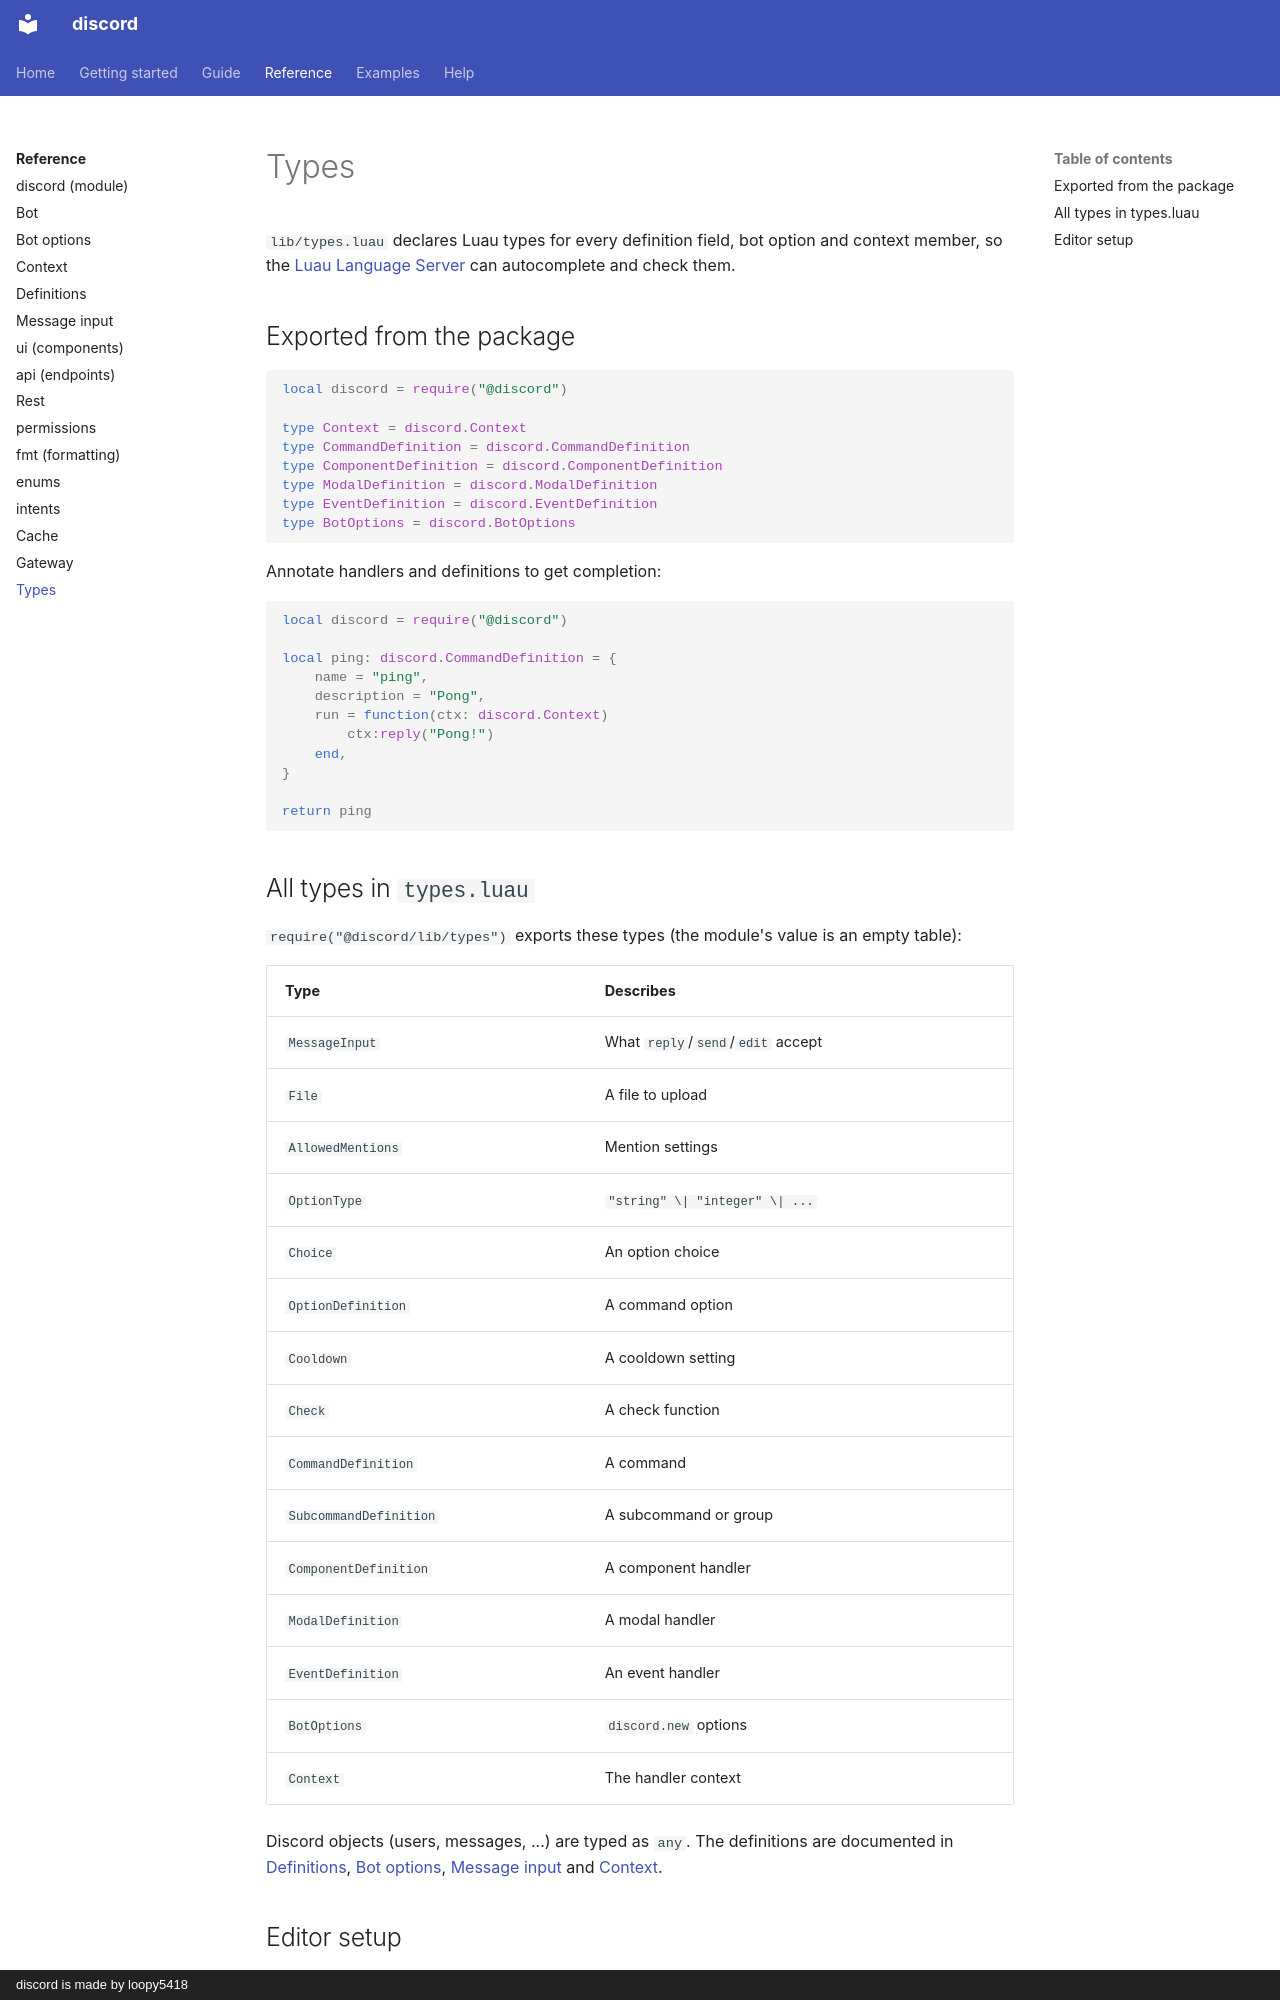

repository: loopy5418/discord-docs · page: reference/types/index.html · generator: mkdocs · copyright: discord is made by loopy5418

# Types

`lib/types.luau` declares Luau types for every definition field, bot option and context member, so the [Luau Language Server](https://github.com/JohnnyMorganz/luau-lsp) can autocomplete and check them.

## Exported from the package

```luau
local discord = require("@discord")

type Context = discord.Context
type CommandDefinition = discord.CommandDefinition
type ComponentDefinition = discord.ComponentDefinition
type ModalDefinition = discord.ModalDefinition
type EventDefinition = discord.EventDefinition
type BotOptions = discord.BotOptions
```

Annotate handlers and definitions to get completion:

```luau
local discord = require("@discord")

local ping: discord.CommandDefinition = {
    name = "ping",
    description = "Pong",
    run = function(ctx: discord.Context)
        ctx:reply("Pong!")
    end,
}

return ping
```

## All types in `types.luau`

`require("@discord/lib/types")` exports these types (the module's value is an empty table):

| Type | Describes |
| --- | --- |
| `MessageInput` | What `reply`/`send`/`edit` accept |
| `File` | A file to upload |
| `AllowedMentions` | Mention settings |
| `OptionType` | `"string" \| "integer" \| ...` |
| `Choice` | An option choice |
| `OptionDefinition` | A command option |
| `Cooldown` | A cooldown setting |
| `Check` | A check function |
| `CommandDefinition` | A command |
| `SubcommandDefinition` | A subcommand or group |
| `ComponentDefinition` | A component handler |
| `ModalDefinition` | A modal handler |
| `EventDefinition` | An event handler |
| `BotOptions` | `discord.new` options |
| `Context` | The handler context |

Discord objects (users, messages, ...) are typed as `any`. The definitions are documented in [Definitions](definitions.md), [Bot options](bot-options.md), [Message input](message-input.md) and [Context](context.md).
